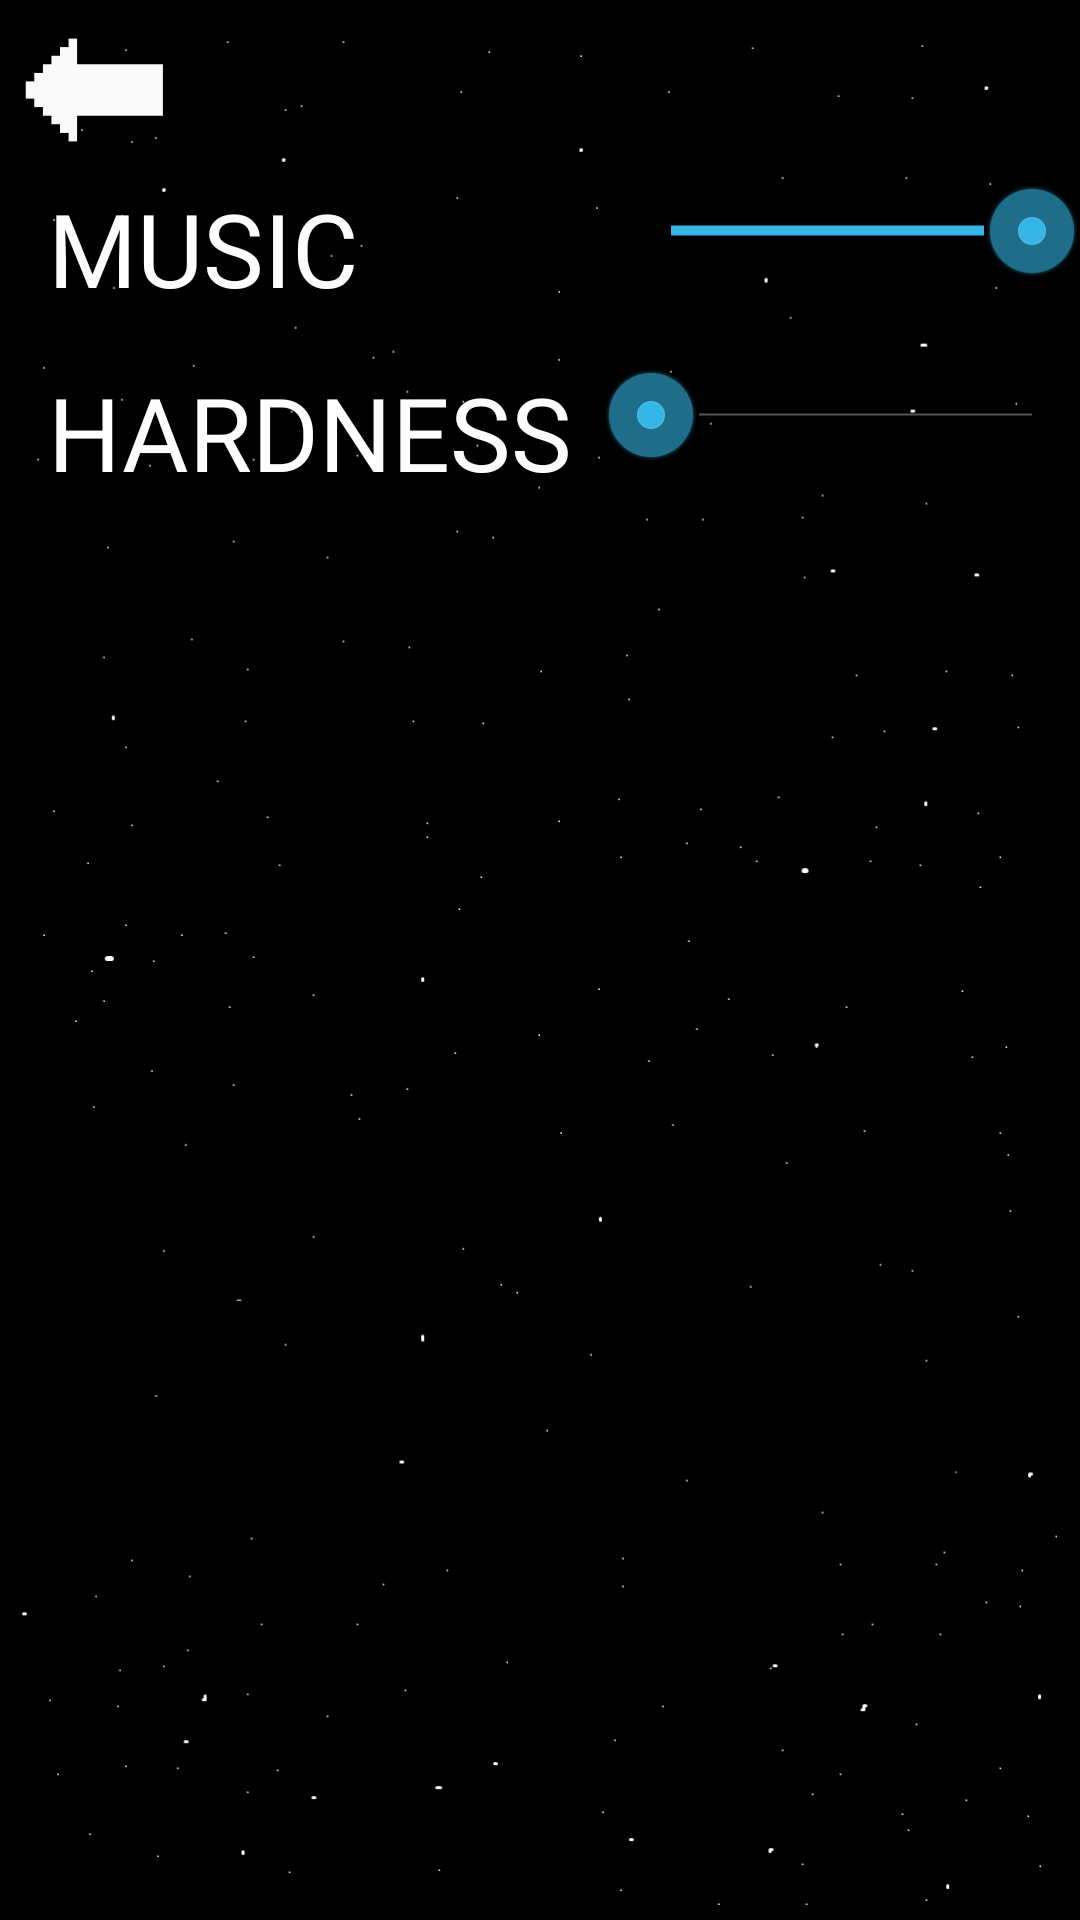

Here is an Android app screen rendered from its layout file. Give the layout XML and the strings, colors and styles it references.
<!-- AndroidManifest.xml: application theme Theme.AppCompat.Light -->
<!-- res/layout/activity_setting_page.xml -->
<?xml version="1.0" encoding="utf-8"?>
<android.support.constraint.ConstraintLayout xmlns:android="http://schemas.android.com/apk/res/android"
    xmlns:app="http://schemas.android.com/apk/res-auto"
    xmlns:tools="http://schemas.android.com/tools"
    android:layout_width="match_parent"
    android:layout_height="match_parent"
    tools:context=".SettingPage"
    android:background="@drawable/space_background">

    <ImageButton
        android:id="@+id/backbutton"
        android:layout_width="60sp"
        android:layout_height="60sp"
        android:layout_marginStart="0sp"
        android:layout_marginTop="0sp"
        app:layout_constraintStart_toStartOf="parent"
        app:layout_constraintTop_toTopOf="parent"
        android:src="@drawable/white_back_arrow"
        android:background="#00000000"
        android:scaleType="centerInside"
        android:clickable="true"
        android:onClick="back"/>

    <LinearLayout
        android:id="@+id/musiclayout"
        android:layout_width="match_parent"
        android:layout_height="wrap_content"
        android:orientation="horizontal"
        tools:layout_editor_absoluteX="8dp"
        tools:layout_editor_absoluteY="67dp"
        app:layout_constraintTop_toBottomOf="@+id/backbutton">

        <TextView
            android:id="@+id/music"
            android:layout_width="wrap_content"
            android:layout_height="wrap_content"
            android:layout_weight="1"
            android:fontFamily="@font/arcadeclassic"
            android:text="MUSIC"
            android:textColor="#FDFDFE"
            android:textSize="34sp"
            android:layout_marginLeft="16sp"/>

        <SeekBar
            android:id="@+id/musicbar"
            android:layout_width="64sp"
            android:layout_height="34sp"
            android:layout_weight="1"
            android:max="3"
            android:progress="3"
            style="@android:style/Widget.Holo.SeekBar"/>

    </LinearLayout>
    <LinearLayout
        android:id="@+id/hardnesslayout"
        android:layout_width="match_parent"
        android:layout_height="wrap_content"
        android:orientation="horizontal"
        android:layout_marginTop="16sp"
        tools:layout_editor_absoluteX="8dp"
        tools:layout_editor_absoluteY="67dp"
        app:layout_constraintTop_toBottomOf="@+id/musiclayout">

        <TextView
            android:id="@+id/hardness"
            android:layout_width="90dp"
            android:layout_height="wrap_content"
            android:layout_marginLeft="16sp"
            android:layout_weight="1"
            android:fontFamily="@font/arcadeclassic"
            android:text="HARDNESS"
            android:textColor="#FDFDFE"
            android:textSize="34sp" />

        <SeekBar
            android:id="@+id/hardnessbar"
            android:layout_width="64sp"
            android:layout_height="34sp"
            android:layout_weight="1"
            android:max="3"
            android:progress="0"
            style="@android:style/Widget.Holo.SeekBar"/>

    </LinearLayout>
</android.support.constraint.ConstraintLayout>
<!-- resources referenced by this layout -->
<resources>
  <!-- drawable space_background: png bitmap (drawable, 9278 bytes) -->
  <!-- drawable white_back_arrow: png bitmap (drawable, 1258 bytes) -->
</resources>
